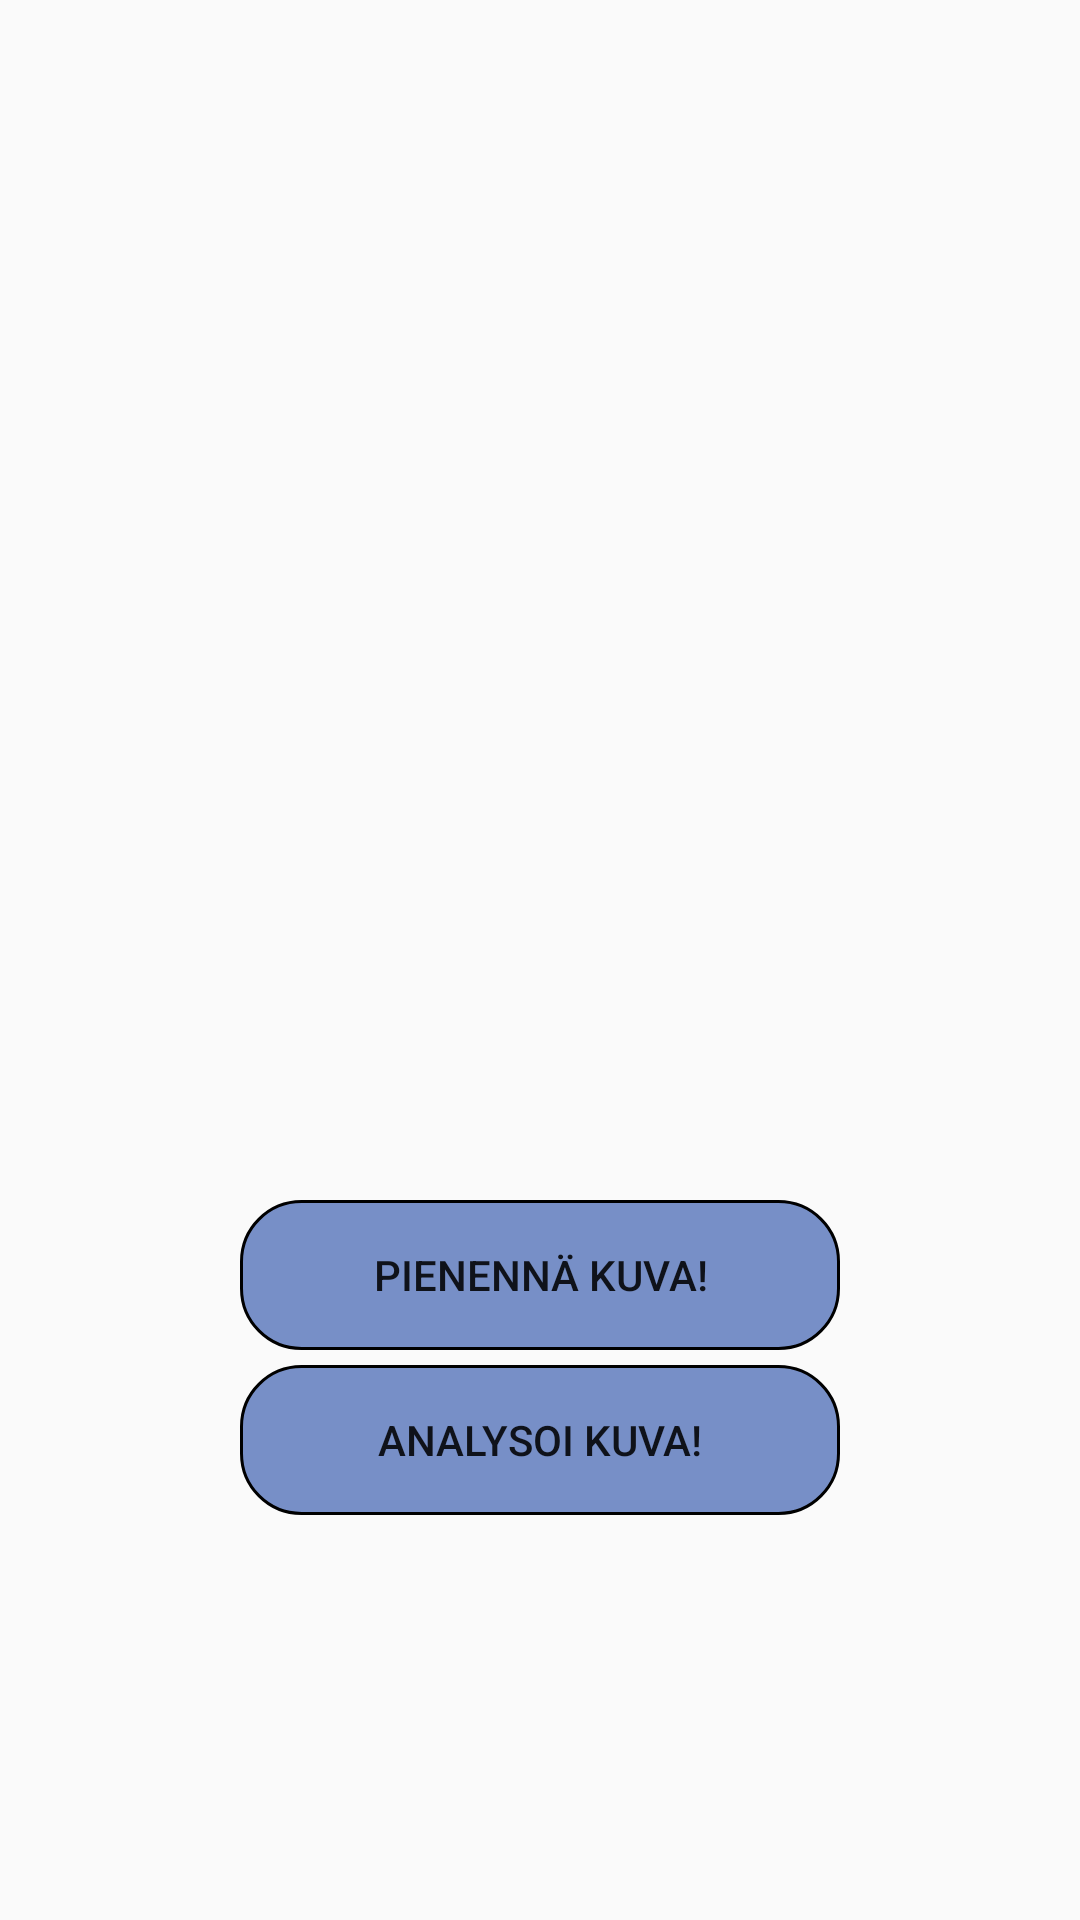

Here is an Android app screen rendered from its layout file. Give the layout XML and the strings, colors and styles it references.
<!-- AndroidManifest.xml: application theme AppTheme -->
<!-- res/layout/activity_pic_taken.xml -->
<?xml version="1.0" encoding="utf-8"?>
<ScrollView xmlns:android="http://schemas.android.com/apk/res/android"
    xmlns:app="http://schemas.android.com/apk/res-auto"
    xmlns:tools="http://schemas.android.com/tools"
    android:layout_width="match_parent"
    android:layout_height="match_parent"
    tools:context=".PicTaken">

    <RelativeLayout
        android:layout_width="match_parent"
        android:layout_height="match_parent">

        <LinearLayout
            android:layout_width="match_parent"
            android:layout_height="wrap_content"
            android:orientation="vertical"
            android:gravity="center">

            <ImageView
                android:id="@+id/myImagePreview"
                android:layout_width="wrap_content"
                android:layout_height="400dp"
                android:rotation="90"
                app:srcCompat="@drawable/ic_launcher_foreground" />

            <Button
                android:id="@+id/compressButton"
                android:layout_width="200dp"
                android:layout_height="50dp"
                android:text="Pienennä Kuva!"
                android:background="@drawable/button_custom"
                android:layout_marginBottom="5dp"/>

            <Button
                android:id="@+id/analyzeButton"
                android:layout_width="200dp"
                android:layout_height="50dp"
                android:text="Analysoi Kuva!"
                android:background="@drawable/button_custom"/>

            <Button
                android:id="@+id/TESTanalyzeButton"
                android:layout_width="200dp"
                android:layout_height="50dp"
                android:text="TEST ANALYSIS!"
                android:background="@drawable/button_custom"
                android:visibility="gone"/>


            <ProgressBar
                android:layout_width="wrap_content"
                android:layout_height="wrap_content"
                android:indeterminate="true"
                android:id="@+id/myProgressBar"
                android:visibility="gone"/>

            <TextView
                android:layout_width="wrap_content"
                android:layout_height="wrap_content"
                android:id="@+id/debugData"/>


        </LinearLayout>

    </RelativeLayout>






</ScrollView>
<!-- resources referenced by this layout -->
<resources>
  <!-- drawable button_custom (drawable) -->
  <?xml version="1.0" encoding="utf-8"?>
  <shape xmlns:android="http://schemas.android.com/apk/res/android">
      android:shape="rectangle" >
      <corners
          android:radius="20dp"
          />
      <solid
          android:color="#90153FA1"
          />
      <stroke
          android:width="1dp"
          android:color="#000000"
          />
      <padding
          android:left="0dp"
          android:top="0dp"
          android:right="0dp"
          android:bottom="0dp"
          />
      <size
          android:width="270dp"
          android:height="60dp"
          />
  
  </shape>
  <!-- drawable ic_launcher_foreground: png bitmap (mipmap-hdpi, 45572 bytes) -->
  <style name="AppTheme" parent="Theme.AppCompat.Light.NoActionBar">
          
          <item name="colorPrimary">@color/colorPrimary</item>
          <item name="colorPrimaryDark">@color/colorPrimaryDark</item>
          <item name="colorAccent">@color/colorAccent</item>
      </style>
  <color name="colorPrimary">#90EE90</color>
  <color name="colorPrimaryDark">#3CB371</color>
  <color name="colorAccent">#000</color>
</resources>
